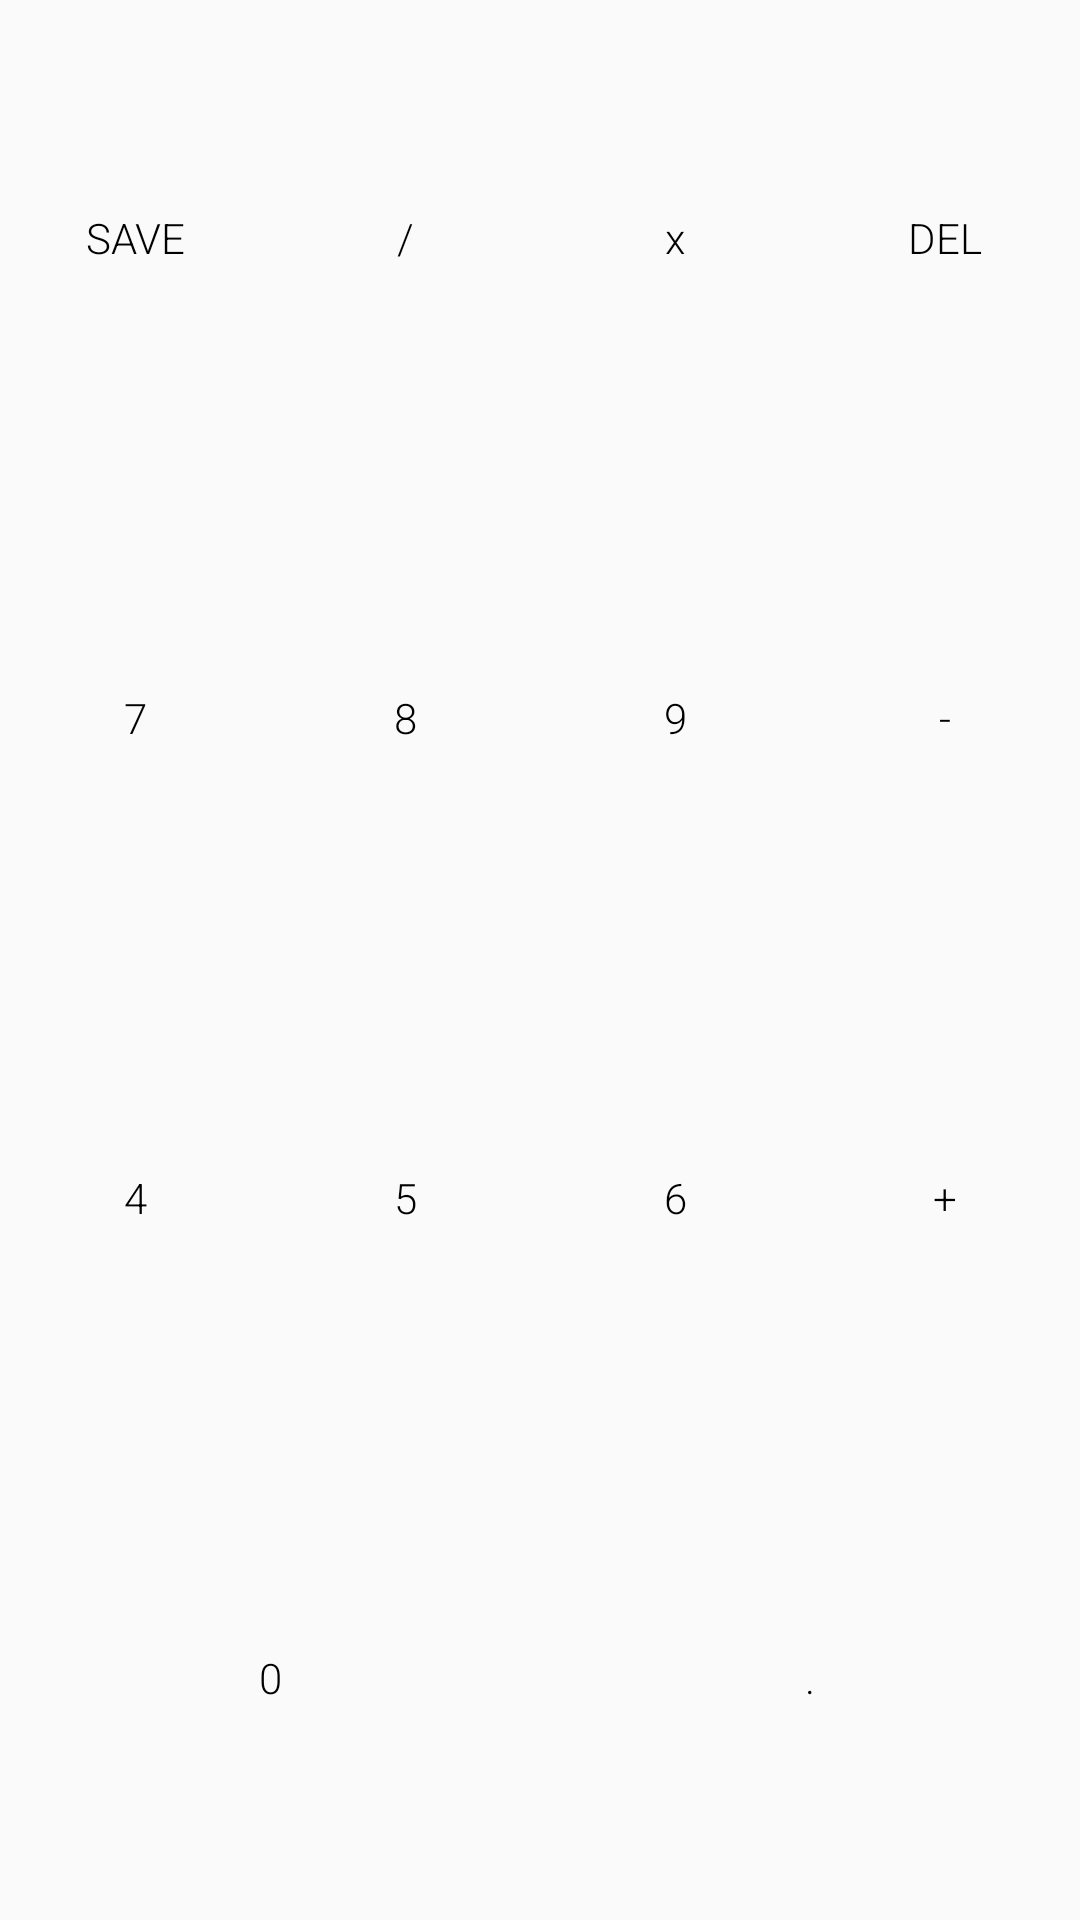

This screen was rendered from an Android layout file. Write that file and the resources it references.
<!-- AndroidManifest.xml: application theme AppTheme -->
<!-- res/layout/buttons_layout.xml -->
<?xml version="1.0" encoding="utf-8"?>
<LinearLayout
    xmlns:android="http://schemas.android.com/apk/res/android"
    xmlns:tools="http://schemas.android.com/tools"
    android:layout_width="match_parent"
    android:layout_height="match_parent"
    android:orientation="vertical"
    android:background="@drawable/pad_button_background">

    <LinearLayout
        android:layout_width="match_parent"
        android:layout_height="0dp"
        android:layout_weight="1"
        android:orientation="horizontal">

    <Button
        android:id="@+id/save_button"
        style="@style/PadButtonStyle"
        android:text="SAVE"
        android:onClick="onNumPadClick" />

    <Button
        android:id="@+id/divide_button"
        style="@style/PadButtonStyle"
        android:text="/"
        android:onClick="onNumPadClick" />
    <Button
        android:id="@+id/times_button"
        style="@style/PadButtonStyle"
        android:text="x"
        android:onClick="onNumPadClick" />
    <Button
        android:id="@+id/delete_button"
        style="@style/PadButtonStyle"
        android:text="DEL"
        android:onClick="onNumPadClick" />

    </LinearLayout>

    <LinearLayout
        android:layout_width="match_parent"
        android:layout_height="0dp"
        android:layout_weight="1"
        android:orientation="horizontal">

        <Button
            android:id="@+id/seven_button"
            style="@style/PadButtonStyle"
            android:text="7"
            android:onClick="onNumPadClick" />

        <Button
            android:id="@+id/eight_button"
            style="@style/PadButtonStyle"
            android:text="8"
            android:onClick="onNumPadClick" />
        <Button
            android:id="@+id/nine_button"
            style="@style/PadButtonStyle"
            android:text="9"
            android:onClick="onNumPadClick" />
        <Button
            android:id="@+id/minus_button"
            style="@style/PadButtonStyle"
            android:text="-"
            android:onClick="onNumPadClick" />

    </LinearLayout>

    <LinearLayout
        android:layout_width="match_parent"
        android:layout_height="0dp"
        android:layout_weight="1"
        android:orientation="horizontal">

        <Button
            android:id="@+id/four_button"
            style="@style/PadButtonStyle"
            android:text="4"
            android:onClick="onNumPadClick" />

        <Button
            android:id="@+id/five_button"
            style="@style/PadButtonStyle"
            android:text="5"
            android:onClick="onNumPadClick" />
        <Button
            android:id="@+id/six_button"
            style="@style/PadButtonStyle"
            android:text="6"
            android:onClick="onNumPadClick" />
        <Button
            android:id="@+id/add_button"
            style="@style/PadButtonStyle"
            android:text="+"
            android:onClick="onNumPadClick" />

    </LinearLayout>

    <LinearLayout
        android:layout_width="match_parent"
        android:layout_height="0dp"
        android:layout_weight="1"
        android:orientation="horizontal">

        <Button
            android:id="@+id/zero_button"
            style="@style/PadButtonStyle"
            android:text="0"
            android:onClick="onNumPadClick" />

        <Button
            android:id="@+id/decimal_button"
            style="@style/PadButtonStyle"
            android:text="."
            android:onClick="onNumPadClick" />
    </LinearLayout>



</LinearLayout>
<!-- resources referenced by this layout -->
<resources>
  <style name="PadButtonStyle" parent="@android:style/Widget.Material.Light.Button.Borderless">
              <item name="android:layout_width">0dp</item>
              <item name="android:layout_height">wrap_content</item>
              <item name="android:layout_weight">1</item>
              <item name="android:background">@drawable/pad_button_background</item>
              <item name="android:fontFamily">sans-serif-light</item>
              <item name="android:gravity">center</item>
              <item name="android:layout_gravity">center</item>
              <item name="android:includeFontPadding">false</item>
              <item name="android:minWidth">0dip</item>
              <item name="android:minHeight">0dip</item>
              <item name="android:textAllCaps">false</item>
              <item name="android:textColor">#000</item>
          </style>
  <style name="AppTheme" parent="Theme.AppCompat.Light.NoActionBar">
          
          <item name="colorPrimary">@color/colorPrimary</item>
          <item name="colorPrimaryDark">@color/colorPrimaryDark</item>
          <item name="colorAccent">@color/colorAccent</item>
      </style>
  <color name="colorPrimary">#3F51B5</color>
  <color name="colorPrimaryDark">#303F9F</color>
  <color name="colorAccent">#FF4081</color>
</resources>
